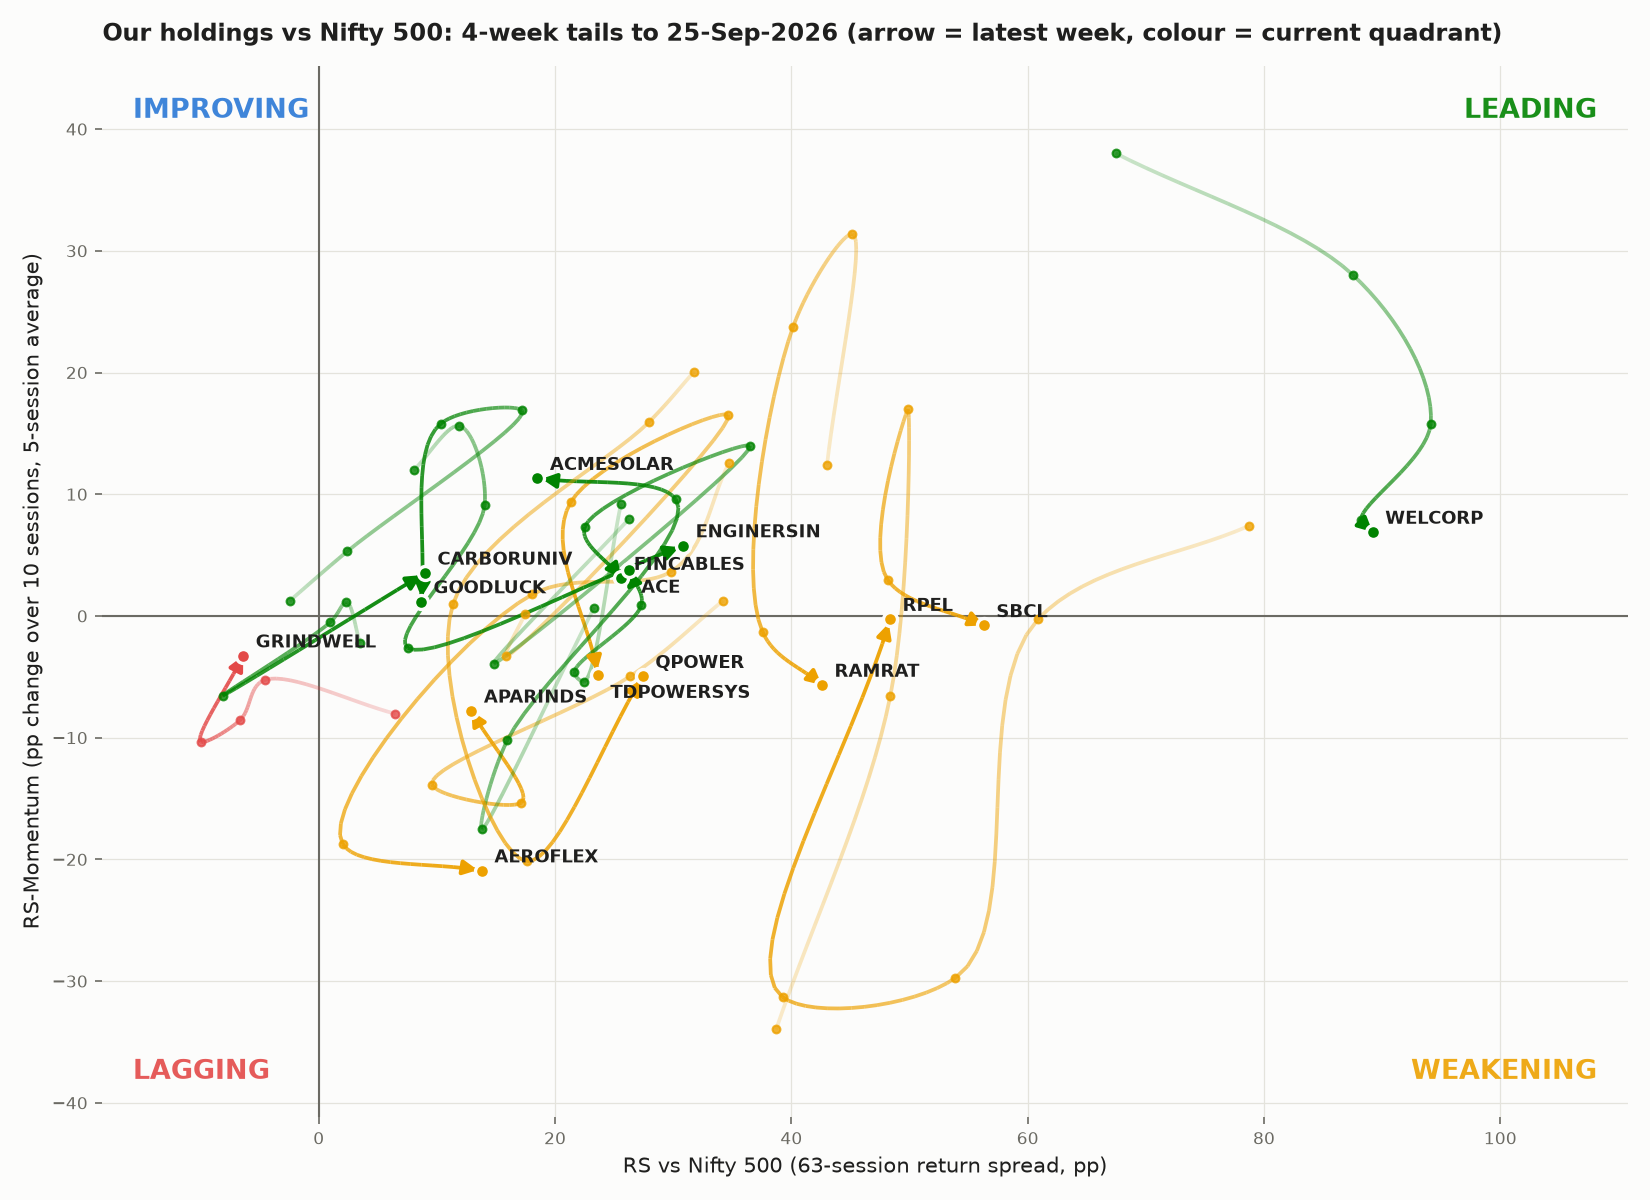

The file beside this chart, header and first rows:
name, group, date, rs, momentum, quadrant
WELCORP, Holding, 2026-07-31, 26.88, -28.75, WEAKENING
WELCORP, Holding, 2026-08-07, 39.83, -6.770, WEAKENING
WELCORP, Holding, 2026-08-14, 38.39, 3.290, LEADING
WELCORP, Holding, 2026-08-21, 77.09, 14.53, LEADING
WELCORP, Holding, 2026-08-28, 67.45, 38.01, LEADING
WELCORP, Holding, 2026-09-04, 87.51, 28.03, LEADING
WELCORP, Holding, 2026-09-11, 94.11, 15.8, LEADING
WELCORP, Holding, 2026-09-18, 88.2, 7.850, LEADING
WELCORP, Holding, 2026-09-25, 89.2, 6.890, LEADING
RPEL, Holding, 2026-07-31, 70.33, -0.740, WEAKENING
RPEL, Holding, 2026-08-07, 55.55, -14.04, WEAKENING
RPEL, Holding, 2026-08-14, 68.98, -13.85, WEAKENING
RPEL, Holding, 2026-08-21, 74.21, 4.230, LEADING
RPEL, Holding, 2026-08-28, 78.75, 7.410, LEADING
RPEL, Holding, 2026-09-04, 60.89, -0.250, WEAKENING
RPEL, Holding, 2026-09-11, 53.89, -29.73, WEAKENING
RPEL, Holding, 2026-09-18, 39.25, -31.31, WEAKENING
RPEL, Holding, 2026-09-25, 48.35, -0.270, WEAKENING
SBCL, Holding, 2026-07-31, 22.43, -24.5, WEAKENING
SBCL, Holding, 2026-08-07, 42.07, -16.03, WEAKENING
SBCL, Holding, 2026-08-14, 68.27, 51.96, LEADING
SBCL, Holding, 2026-08-21, 42.63, 26.85, LEADING
SBCL, Holding, 2026-08-28, 38.71, -33.96, WEAKENING
SBCL, Holding, 2026-09-04, 48.37, -6.590, WEAKENING
SBCL, Holding, 2026-09-11, 49.88, 16.99, LEADING
SBCL, Holding, 2026-09-18, 48.15, 2.970, LEADING
SBCL, Holding, 2026-09-25, 56.29, -0.780, WEAKENING
AEROFLEX, Holding, 2026-07-31, 39.5, 5.370, LEADING
AEROFLEX, Holding, 2026-08-07, -5.600, -15.14, LAGGING
AEROFLEX, Holding, 2026-08-14, 19.28, -32, WEAKENING
AEROFLEX, Holding, 2026-08-21, 20.92, -1.380, WEAKENING
AEROFLEX, Holding, 2026-08-28, 34.73, 12.58, LEADING
AEROFLEX, Holding, 2026-09-04, 29.83, 3.650, LEADING
AEROFLEX, Holding, 2026-09-11, 18.09, 1.780, LEADING
AEROFLEX, Holding, 2026-09-18, 2.030, -18.74, WEAKENING
AEROFLEX, Holding, 2026-09-25, 13.81, -20.93, WEAKENING
TDPOWERSYS, Holding, 2026-07-31, -5.310, -24.54, LAGGING
TDPOWERSYS, Holding, 2026-08-07, 0.810, -12.63, WEAKENING
TDPOWERSYS, Holding, 2026-08-14, 8.490, 15.86, LEADING
TDPOWERSYS, Holding, 2026-08-21, 14.64, 20.19, LEADING
TDPOWERSYS, Holding, 2026-08-28, 17.46, 0.170, LEADING
TDPOWERSYS, Holding, 2026-09-04, 15.88, -3.280, WEAKENING
TDPOWERSYS, Holding, 2026-09-11, 34.64, 16.53, LEADING
TDPOWERSYS, Holding, 2026-09-18, 21.33, 9.350, LEADING
TDPOWERSYS, Holding, 2026-09-25, 23.63, -4.850, WEAKENING
RAMRAT, Holding, 2026-07-31, -2.470, -17.68, LAGGING
RAMRAT, Holding, 2026-08-07, 1.210, -11.28, WEAKENING
RAMRAT, Holding, 2026-08-14, 8.280, 1.840, LEADING
RAMRAT, Holding, 2026-08-21, 6.450, 10.96, LEADING
RAMRAT, Holding, 2026-08-28, 43.02, 12.43, LEADING
RAMRAT, Holding, 2026-09-04, 45.17, 31.39, LEADING
RAMRAT, Holding, 2026-09-11, 40.14, 23.74, LEADING
RAMRAT, Holding, 2026-09-18, 37.56, -1.300, WEAKENING
RAMRAT, Holding, 2026-09-25, 42.59, -5.680, WEAKENING
APARINDS, Holding, 2026-07-31, 12.93, -7.970, WEAKENING
APARINDS, Holding, 2026-08-07, 27.25, 5.390, LEADING
APARINDS, Holding, 2026-08-14, 27.22, 16.84, LEADING
APARINDS, Holding, 2026-08-21, 27.99, 8.510, LEADING
APARINDS, Holding, 2026-08-28, 34.21, 1.250, LEADING
APARINDS, Holding, 2026-09-04, 26.35, -4.960, WEAKENING
... 75 more rows
